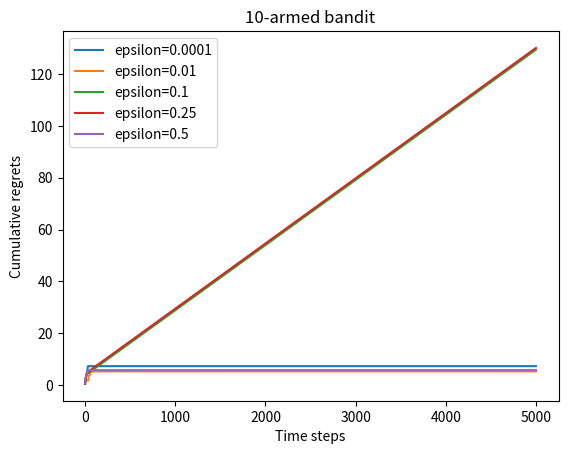

Write Python code to recreate this figure.
import numpy as np
import matplotlib.pyplot as plt
import time

class BernoulliBandit:
    
    def __init__(self, K):
        self.probs = np.random.uniform(size=K)
        self.best_ids = np.argmax(self.probs)
        self.best_prob = self.probs[self.best_ids]
        self.K = K

    def step(self, k):
        if np.random.rand() < self.probs[k]:
            return 1
        else:
            return 0

class Solver:

    def __init__(self, bandit):
        self.bandit = bandit
        self.counts = np.zeros(self.bandit.K)
        self.regret = 0
        self.actions = []
        self.regrets = []
    
    def update_regret(self, k):
        self.regret += self.bandit.best_prob - self.bandit.probs[k]
        self.regrets.append(self.regret)

    def run_one_step(self):
        raise NotImplementedError
    
    def run(self, num_steps):
        for _ in range(num_steps):
            k = self.run_one_step()
            self.counts[k] += 1
            self.actions.append(k)
            self.update_regret(k)

class EpsilonGreedy(Solver):

    def __init__(self, bandit, epsilon=0.01, init_prob=1.0):
        super(EpsilonGreedy, self).__init__(bandit)
        self.epsilon = epsilon
        self.estimates = np.array([init_prob] * self.bandit.K)
        self.total_count = 0

    def run_one_step(self):
        self.total_count += 1
        if np.random.rand() < self.epsilon / self.total_count:
            k = np.random.randint(0, self.bandit.K)
        else:
            k = np.argmax(self.estimates)
        r = self.bandit.step(k)
        self.estimates[k] += 1. * (r - self.estimates[k]) / (self.counts[k] + 1)

        return k
    
def plot_results(solvers, solver_names):
    for idx, solver in enumerate(solvers):
        time_list = range(len(solver.regrets))
        plt.plot(time_list, solver.regrets, label=solver_names[idx])
    plt.xlabel('Time steps')
    plt.ylabel('Cumulative regrets')
    plt.title("%d-armed bandit" % solvers[0].bandit.K)
    plt.legend()
    plt.show()


if __name__ == "__main__":
    np.random.seed(int(time.time()))
    K = 10
    epsilons = [1e-4, 0.01, 0.1, 0.25, 0.5]
    bandit_10_arm = BernoulliBandit(K)
    epsilon_greedy_solver_list = [EpsilonGreedy(bandit_10_arm, epsilon=e) for e in epsilons]
    epsilon_greedy_solver_names = ["epsilon={}".format(e) for e in epsilons]
    for solver in epsilon_greedy_solver_list:
        solver.run(5000)
    plot_results(epsilon_greedy_solver_list, epsilon_greedy_solver_names)